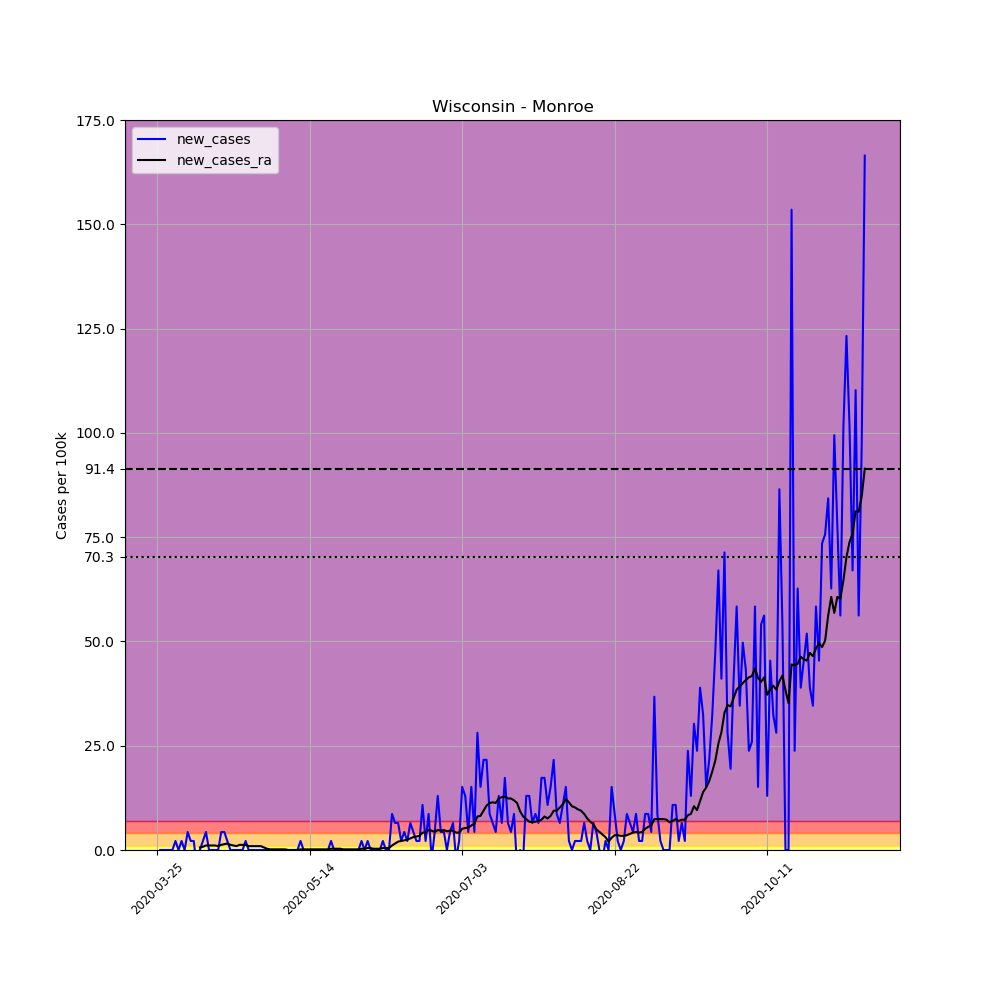

Source data for this figure (header and first rows):
, date, county, state, fips, cases, deaths, COUNTY, STNAME, CTYNAME, POPESTIMATE2019, per_100k, new_cases, new_cases_ra
360842, 2020-03-25, Monroe, Wisconsin, 55081, 1, 0, 81, Wisconsin, Monroe, 46253, 2.162, , 
360843, 2020-03-26, Monroe, Wisconsin, 55081, 1, 0, 81, Wisconsin, Monroe, 46253, 2.162, 0.0, 
360844, 2020-03-27, Monroe, Wisconsin, 55081, 1, 0, 81, Wisconsin, Monroe, 46253, 2.162, 0.0, 
360845, 2020-03-28, Monroe, Wisconsin, 55081, 1, 0, 81, Wisconsin, Monroe, 46253, 2.162, 0.0, 
360846, 2020-03-29, Monroe, Wisconsin, 55081, 1, 0, 81, Wisconsin, Monroe, 46253, 2.162, 0.0, 
360847, 2020-03-30, Monroe, Wisconsin, 55081, 1, 0, 81, Wisconsin, Monroe, 46253, 2.162, 0.0, 
360848, 2020-03-31, Monroe, Wisconsin, 55081, 2, 0, 81, Wisconsin, Monroe, 46253, 4.324, 2.162, 
360849, 2020-04-01, Monroe, Wisconsin, 55081, 2, 0, 81, Wisconsin, Monroe, 46253, 4.324, 0.0, 
360850, 2020-04-02, Monroe, Wisconsin, 55081, 3, 0, 81, Wisconsin, Monroe, 46253, 6.486, 2.162, 
360851, 2020-04-03, Monroe, Wisconsin, 55081, 3, 0, 81, Wisconsin, Monroe, 46253, 6.486, 0.0, 
360852, 2020-04-04, Monroe, Wisconsin, 55081, 5, 0, 81, Wisconsin, Monroe, 46253, 10.81, 4.324, 
360853, 2020-04-05, Monroe, Wisconsin, 55081, 6, 0, 81, Wisconsin, Monroe, 46253, 12.97, 2.162, 
360854, 2020-04-06, Monroe, Wisconsin, 55081, 7, 0, 81, Wisconsin, Monroe, 46253, 15.13, 2.162, 
360855, 2020-04-07, Monroe, Wisconsin, 55081, 5, 0, 81, Wisconsin, Monroe, 46253, 10.81, -4.324, 
360856, 2020-04-08, Monroe, Wisconsin, 55081, 5, 0, 81, Wisconsin, Monroe, 46253, 10.81, 0.0, 0.6177
360857, 2020-04-09, Monroe, Wisconsin, 55081, 6, 0, 81, Wisconsin, Monroe, 46253, 12.97, 2.162, 0.7722
360858, 2020-04-10, Monroe, Wisconsin, 55081, 8, 0, 81, Wisconsin, Monroe, 46253, 17.3, 4.324, 1.081
360859, 2020-04-11, Monroe, Wisconsin, 55081, 8, 0, 81, Wisconsin, Monroe, 46253, 17.3, 0.0, 1.081
360860, 2020-04-12, Monroe, Wisconsin, 55081, 8, 0, 81, Wisconsin, Monroe, 46253, 17.3, 0.0, 1.081
360861, 2020-04-13, Monroe, Wisconsin, 55081, 8, 0, 81, Wisconsin, Monroe, 46253, 17.3, 0.0, 1.081
360862, 2020-04-14, Monroe, Wisconsin, 55081, 8, 0, 81, Wisconsin, Monroe, 46253, 17.3, 0.0, 0.9266
360863, 2020-04-15, Monroe, Wisconsin, 55081, 10, 0, 81, Wisconsin, Monroe, 46253, 21.62, 4.324, 1.235
360864, 2020-04-16, Monroe, Wisconsin, 55081, 12, 0, 81, Wisconsin, Monroe, 46253, 25.94, 4.324, 1.39
360865, 2020-04-17, Monroe, Wisconsin, 55081, 13, 0, 81, Wisconsin, Monroe, 46253, 28.11, 2.162, 1.544
360866, 2020-04-18, Monroe, Wisconsin, 55081, 13, 0, 81, Wisconsin, Monroe, 46253, 28.11, 0.0, 1.235
360867, 2020-04-19, Monroe, Wisconsin, 55081, 13, 0, 81, Wisconsin, Monroe, 46253, 28.11, 0.0, 1.081
360868, 2020-04-20, Monroe, Wisconsin, 55081, 13, 0, 81, Wisconsin, Monroe, 46253, 28.11, 0.0, 0.9266
360869, 2020-04-21, Monroe, Wisconsin, 55081, 13, 0, 81, Wisconsin, Monroe, 46253, 28.11, 0.0, 1.235
360870, 2020-04-22, Monroe, Wisconsin, 55081, 13, 0, 81, Wisconsin, Monroe, 46253, 28.11, 0.0, 1.235
360871, 2020-04-23, Monroe, Wisconsin, 55081, 14, 0, 81, Wisconsin, Monroe, 46253, 30.27, 2.162, 1.235
360872, 2020-04-24, Monroe, Wisconsin, 55081, 14, 0, 81, Wisconsin, Monroe, 46253, 30.27, 0.0, 0.9266
360873, 2020-04-25, Monroe, Wisconsin, 55081, 14, 0, 81, Wisconsin, Monroe, 46253, 30.27, 0.0, 0.9266
360874, 2020-04-26, Monroe, Wisconsin, 55081, 14, 0, 81, Wisconsin, Monroe, 46253, 30.27, 0.0, 0.9266
360875, 2020-04-27, Monroe, Wisconsin, 55081, 14, 0, 81, Wisconsin, Monroe, 46253, 30.27, 0.0, 0.9266
360876, 2020-04-28, Monroe, Wisconsin, 55081, 14, 1, 81, Wisconsin, Monroe, 46253, 30.27, 0.0, 0.9266
360877, 2020-04-29, Monroe, Wisconsin, 55081, 14, 1, 81, Wisconsin, Monroe, 46253, 30.27, 0.0, 0.6177
360878, 2020-04-30, Monroe, Wisconsin, 55081, 14, 1, 81, Wisconsin, Monroe, 46253, 30.27, 0.0, 0.3089
360879, 2020-05-01, Monroe, Wisconsin, 55081, 14, 1, 81, Wisconsin, Monroe, 46253, 30.27, 0.0, 0.1544
360880, 2020-05-02, Monroe, Wisconsin, 55081, 14, 1, 81, Wisconsin, Monroe, 46253, 30.27, 0.0, 0.1544
360881, 2020-05-03, Monroe, Wisconsin, 55081, 14, 1, 81, Wisconsin, Monroe, 46253, 30.27, 0.0, 0.1544
360882, 2020-05-04, Monroe, Wisconsin, 55081, 14, 1, 81, Wisconsin, Monroe, 46253, 30.27, 0.0, 0.1544
360883, 2020-05-05, Monroe, Wisconsin, 55081, 14, 1, 81, Wisconsin, Monroe, 46253, 30.27, 0.0, 0.1544
360884, 2020-05-06, Monroe, Wisconsin, 55081, 14, 1, 81, Wisconsin, Monroe, 46253, 30.27, 0.0, 0.1544
360885, 2020-05-07, Monroe, Wisconsin, 55081, 14, 1, 81, Wisconsin, Monroe, 46253, 30.27, 0.0, 0.0
360886, 2020-05-08, Monroe, Wisconsin, 55081, 14, 1, 81, Wisconsin, Monroe, 46253, 30.27, 0.0, 0.0
360887, 2020-05-09, Monroe, Wisconsin, 55081, 14, 1, 81, Wisconsin, Monroe, 46253, 30.27, 0.0, 0.0
360888, 2020-05-10, Monroe, Wisconsin, 55081, 14, 1, 81, Wisconsin, Monroe, 46253, 30.27, 0.0, 0.0
360889, 2020-05-11, Monroe, Wisconsin, 55081, 15, 1, 81, Wisconsin, Monroe, 46253, 32.43, 2.162, 0.1544
360890, 2020-05-12, Monroe, Wisconsin, 55081, 15, 1, 81, Wisconsin, Monroe, 46253, 32.43, 0.0, 0.1544
360891, 2020-05-13, Monroe, Wisconsin, 55081, 15, 1, 81, Wisconsin, Monroe, 46253, 32.43, 0.0, 0.1544
360892, 2020-05-14, Monroe, Wisconsin, 55081, 15, 1, 81, Wisconsin, Monroe, 46253, 32.43, 0.0, 0.1544
360893, 2020-05-15, Monroe, Wisconsin, 55081, 15, 1, 81, Wisconsin, Monroe, 46253, 32.43, 0.0, 0.1544
360894, 2020-05-16, Monroe, Wisconsin, 55081, 15, 1, 81, Wisconsin, Monroe, 46253, 32.43, 0.0, 0.1544
360895, 2020-05-17, Monroe, Wisconsin, 55081, 15, 1, 81, Wisconsin, Monroe, 46253, 32.43, 0.0, 0.1544
360896, 2020-05-18, Monroe, Wisconsin, 55081, 15, 1, 81, Wisconsin, Monroe, 46253, 32.43, 0.0, 0.1544
360897, 2020-05-19, Monroe, Wisconsin, 55081, 15, 1, 81, Wisconsin, Monroe, 46253, 32.43, 0.0, 0.1544
360898, 2020-05-20, Monroe, Wisconsin, 55081, 15, 1, 81, Wisconsin, Monroe, 46253, 32.43, 0.0, 0.1544
360899, 2020-05-21, Monroe, Wisconsin, 55081, 16, 1, 81, Wisconsin, Monroe, 46253, 34.59, 2.162, 0.3089
360900, 2020-05-22, Monroe, Wisconsin, 55081, 16, 1, 81, Wisconsin, Monroe, 46253, 34.59, 0.0, 0.3089
360901, 2020-05-23, Monroe, Wisconsin, 55081, 16, 1, 81, Wisconsin, Monroe, 46253, 34.59, 0.0, 0.3089
... 173 more rows
